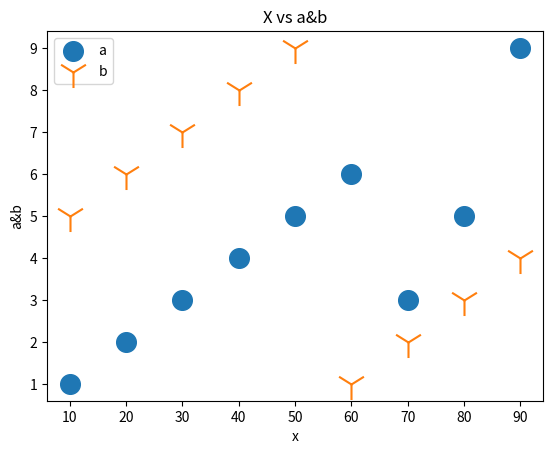

Generate this figure with matplotlib:
# scatter plot
from matplotlib import pyplot as plt

x=[10,20,30,40,50,60,70,80,90]
a=[1,2,3,4,5,6,3,5,9]
b=[5,6,7,8,9,1,2,3,4]

plt.scatter(x,a,s=200)
plt.scatter(x,b,s=500,marker='1')
plt.legend(['a','b'])
plt.title('X vs a&b')
plt.xlabel('x')
plt.ylabel('a&b')
plt.show()

